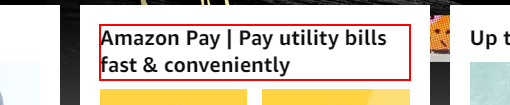
Workflow: Image_Activities

Step 1: find the heading in window 'Online Shopping site in India: Shop Online for Mobiles, Books, Watches, Shoes and More - Amazon.in' (chrome.exe)

Step 2: get-text from the heading in window 'Online Shopping site in India: Shop Online for Mobiles, Books, Watches, Shoes and More - Amazon.in' (chrome.exe) (same screen as step 1)
